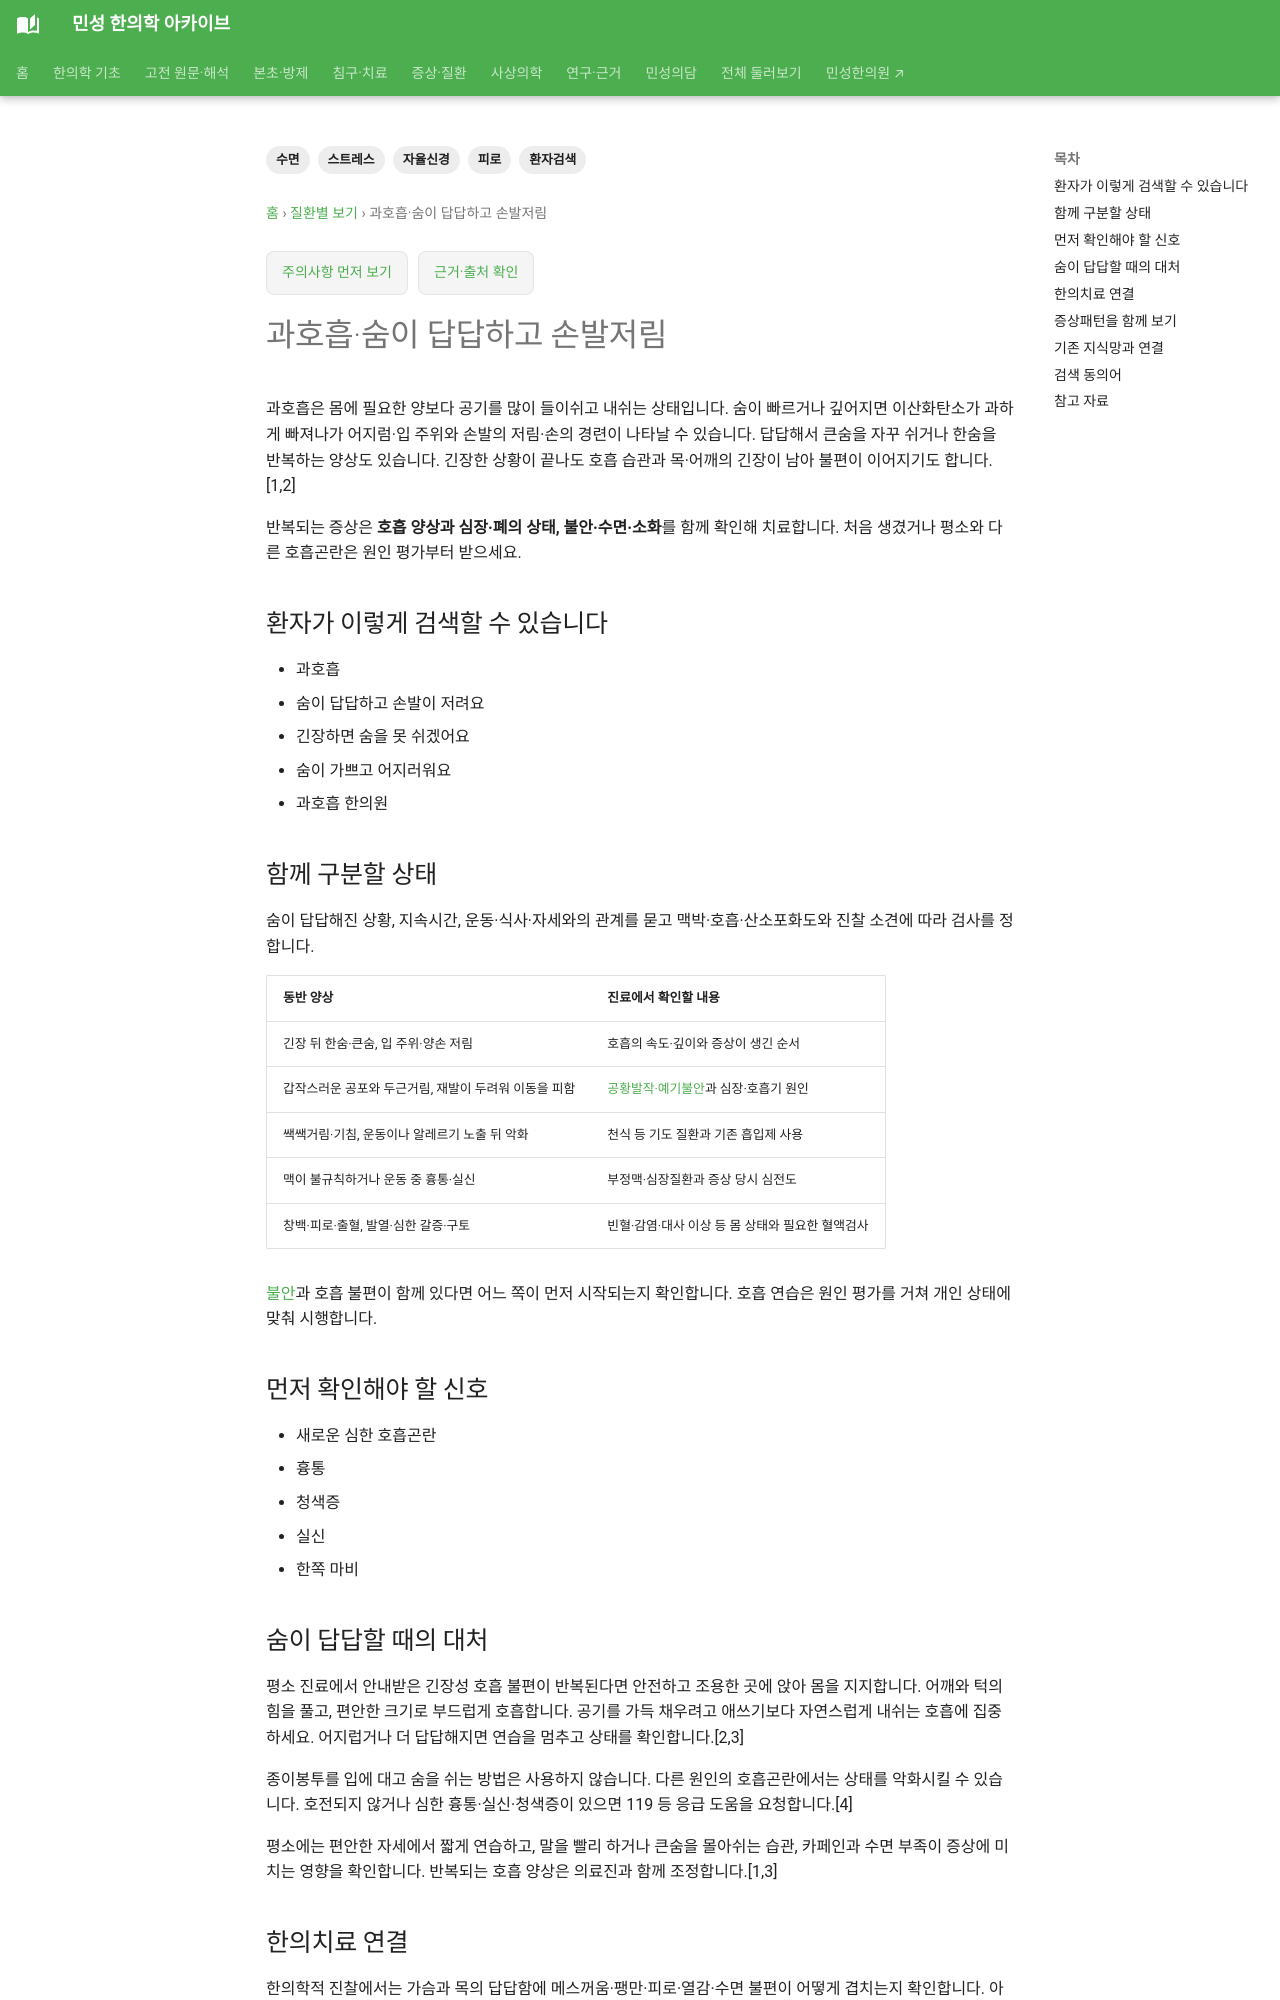

repository: joowon1111/minseong-korean-medicine-wiki · page: conditions/hyperventilation/index.html · generator: mkdocs

---
title: 과호흡·숨이 답답하고 손발저림
description: 과호흡·숨이 답답하고 손발저림을 환자 생활언어에서 자율신경·수면·피로·한의치료까지 연결합니다.
tags: [자율신경, 수면, 피로, 스트레스, 환자검색]
status: 검토완료
last_reviewed: 2026-08-21
---
# 과호흡·숨이 답답하고 손발저림

## 환자가 이렇게 검색할 수 있습니다

- 과호흡
- 숨이 답답하고 손발이 저려요
- 긴장하면 숨을 못 쉬겠어요
- 숨이 가쁘고 어지러워요
- 과호흡 한의원

## 함께 구분할 상태

- 불안·공황
- 심폐질환
- 빈혈
- 대사 문제
- 기체·담울 등 병증

## 먼저 확인해야 할 신호

- 새로운 심한 호흡곤란
- 흉통
- 청색증
- 실신
- 한쪽 마비

## 한의치료 연결

과호흡처럼 보여도 심폐·신경계 위험상태를 먼저 구분합니다. 반복되는 긴장 연동 증상은 호흡패턴·수면·심계와 함께 한의학적으로 관리할 수 있습니다.
